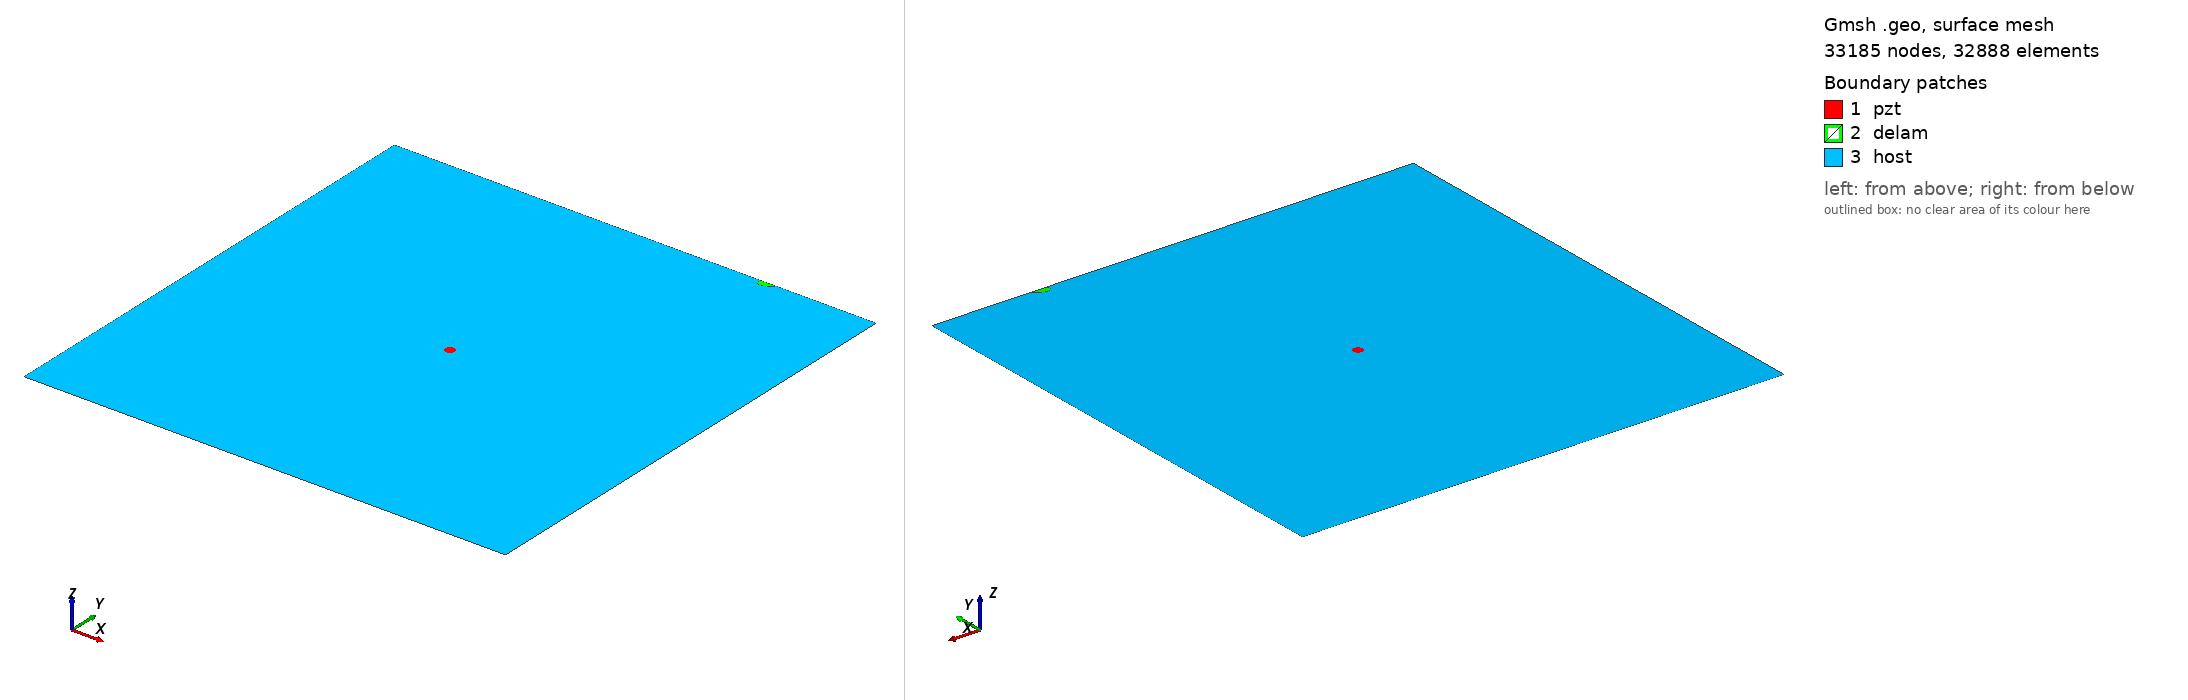

Gmsh geometry script, surface-meshed: 33185 nodes, 32888 surface elements. Boundary patches (legend numbers): 1 pzt, 2 delam, 3 host. Left view from above one corner, right view from below the opposite corner. Legend entries are the model's physical surfaces. The drawing asked Gmsh for element sizes between 1% and 20% of the model's largest extent; the script's own settings can give other sizes.

=== m2_420_delam1_position_no_98_a_10mm_b_5mm_angle_30.geo (drawn) ===
SetFactory("OpenCASCADE");
L=0.500000; 
W=0.500000; 
a=0.010000; 
b=0.005000; 
x=0.388889; 
y=0.500000; 
alpha=0.166667 *Pi; 
r=0.005000; 
xpzt=0.250000; 
ypzt=0.250000; 
//+
Point(1) = {0, 0, 0, 1.0};
//+
Point(2) = {L, 0, 0, 1.0};
//+
Point(3) = {L, W, 0, 1.0};
//+
Point(4) = {0, W, 0, 1.0};
//+
Line(1) = {1, 2};
//+
Line(2) = {2, 3};
//+
Line(3) = {3, 4};
//+
Line(4) = {4, 1};
//+
Circle(5) = {xpzt, ypzt, -0, r, 0, 2*Pi};
//+
Ellipse(6) = {x, y, -0, a, b, 0, 2*Pi};
//+
Rotate {{0, 0, 1}, {x, y, 0}, alpha} {
  Curve{6}; 
}
//+
BooleanDifference{ Curve{6}; Delete; }{ Curve{3}; }
//+
Delete {
  Curve{6}; 
}
//+
Delete {
  Curve{3}; 
}
//+
Line(9) = {7, 8};
//+
Line(10) = {3, 8};
//+
Line(11) = {7, 4};
//+
Curve Loop(1) = {5};
//+
Plane Surface(1) = {1};
//+
Curve Loop(2) = {9, 7};
//+
Plane Surface(2) = {2};
//+
Curve Loop(3) = {10, -7, 11, 4, 1, 2};
//+
Curve Loop(4) = {5};
//+
Plane Surface(3) = {3, 4};
//+
Point(9) = {xpzt, ypzt, 0, 1.0};
//+
Point{9} In Surface {1};// mesh node at centre of pzt
//+
Physical Surface("pzt") = {1};
//+
Physical Surface("delam") = {2};
//+
Physical Surface("host") = {3};

Mesh.Algorithm = 6; // Frontal
Mesh.CharacteristicLengthFactor = 0.070000;
Mesh.CharacteristicLengthMin = 0.001000;
Mesh.CharacteristicLengthMax = 0.200000;
Mesh.RecombineAll = 1; // Apply recombination algorithm
Mesh.SubdivisionAlgorithm = 1; // 1: all quadrangles
Mesh.Smoothing = 1;
